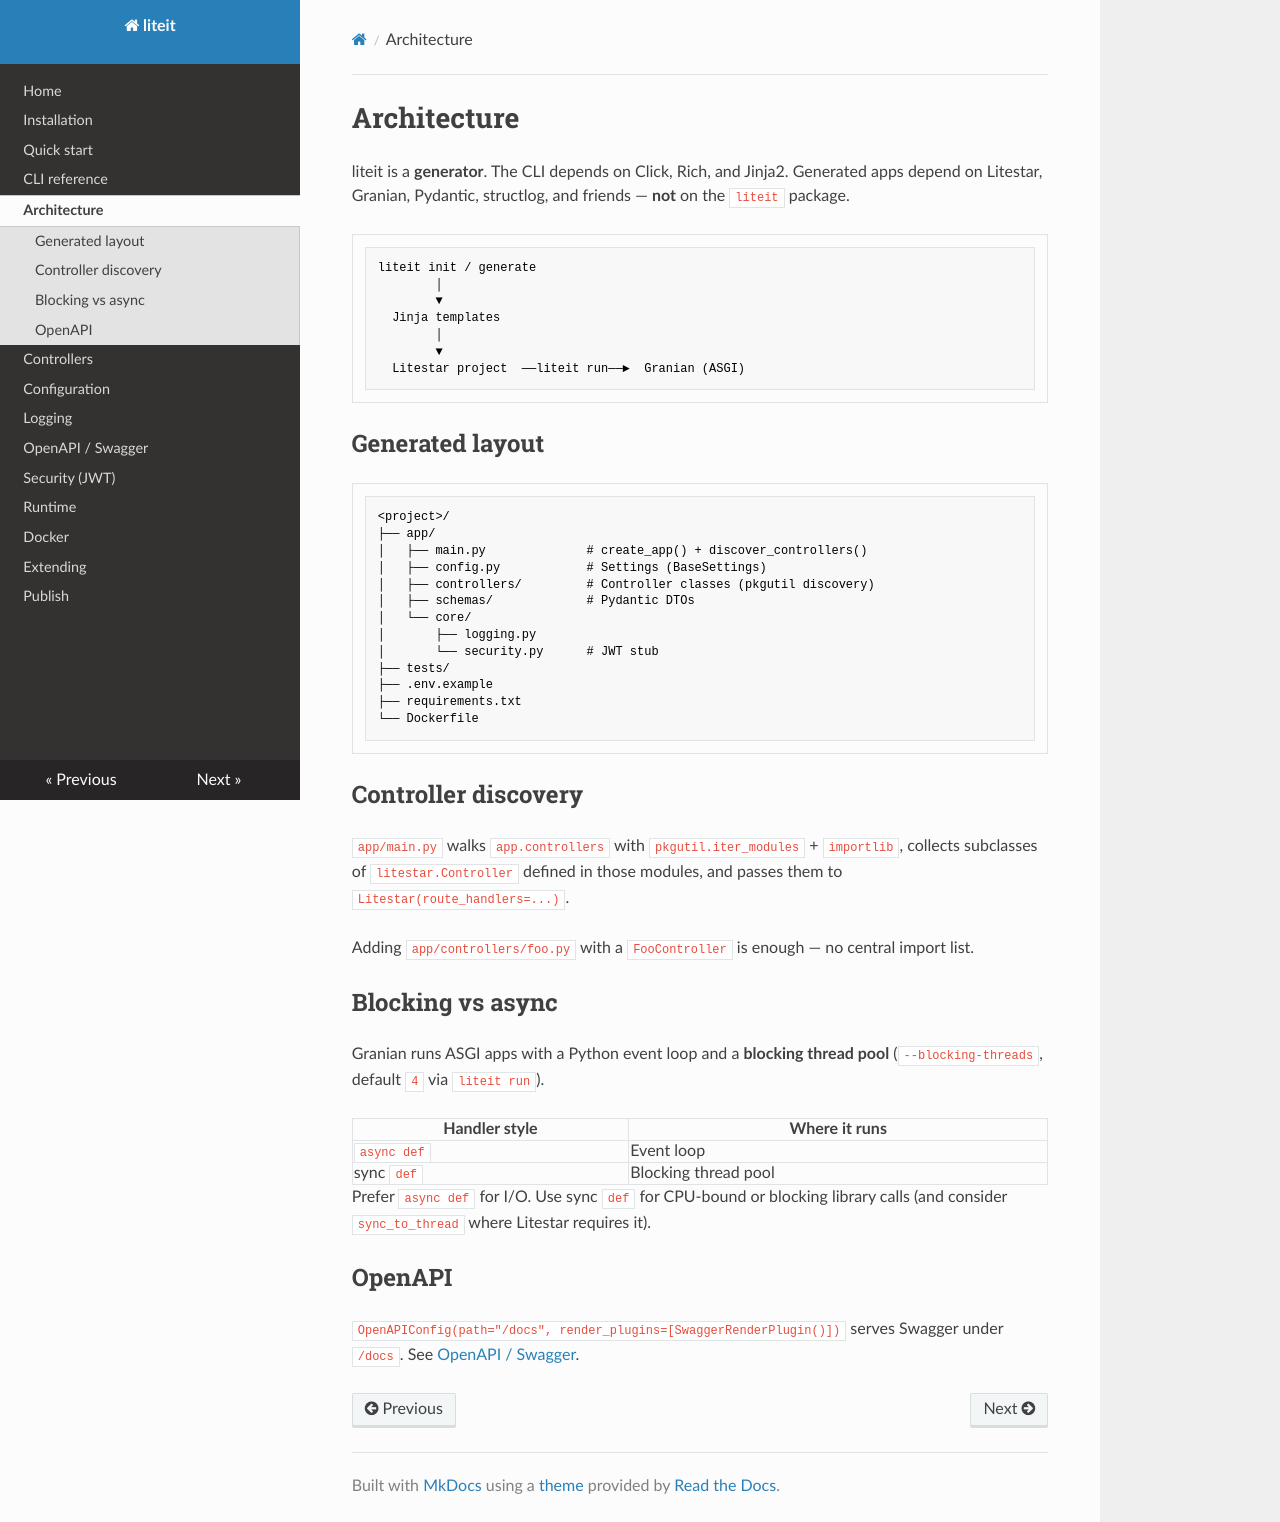

repository: mghorbani2357/liteit · page: architecture/index.html · generator: mkdocs

# Architecture

liteit is a **generator**. The CLI depends on Click, Rich, and Jinja2. Generated apps depend on Litestar, Granian, Pydantic, structlog, and friends — **not** on the `liteit` package.

```text
liteit init / generate
        │
        ▼
  Jinja templates
        │
        ▼
  Litestar project  ──liteit run──►  Granian (ASGI)
```

## Generated layout

```text
<project>/
├── app/
│   ├── main.py              # create_app() + discover_controllers()
│   ├── config.py            # Settings (BaseSettings)
│   ├── controllers/         # Controller classes (pkgutil discovery)
│   ├── schemas/             # Pydantic DTOs
│   └── core/
│       ├── logging.py
│       └── security.py      # JWT stub
├── tests/
├── .env.example
├── requirements.txt
└── Dockerfile
```

## Controller discovery

`app/main.py` walks `app.controllers` with `pkgutil.iter_modules` + `importlib`, collects subclasses of `litestar.Controller` defined in those modules, and passes them to `Litestar(route_handlers=...)`.

Adding `app/controllers/foo.py` with a `FooController` is enough — no central import list.

## Blocking vs async

Granian runs ASGI apps with a Python event loop and a **blocking thread pool** (`--blocking-threads`, default `4` via `liteit run`).

| Handler style | Where it runs |
|---------------|---------------|
| `async def` | Event loop |
| sync `def` | Blocking thread pool |

Prefer `async def` for I/O. Use sync `def` for CPU-bound or blocking library calls (and consider `sync_to_thread` where Litestar requires it).

## OpenAPI

`OpenAPIConfig(path="/docs", render_plugins=[SwaggerRenderPlugin()])` serves Swagger under `/docs`. See [OpenAPI / Swagger](openapi.md).
